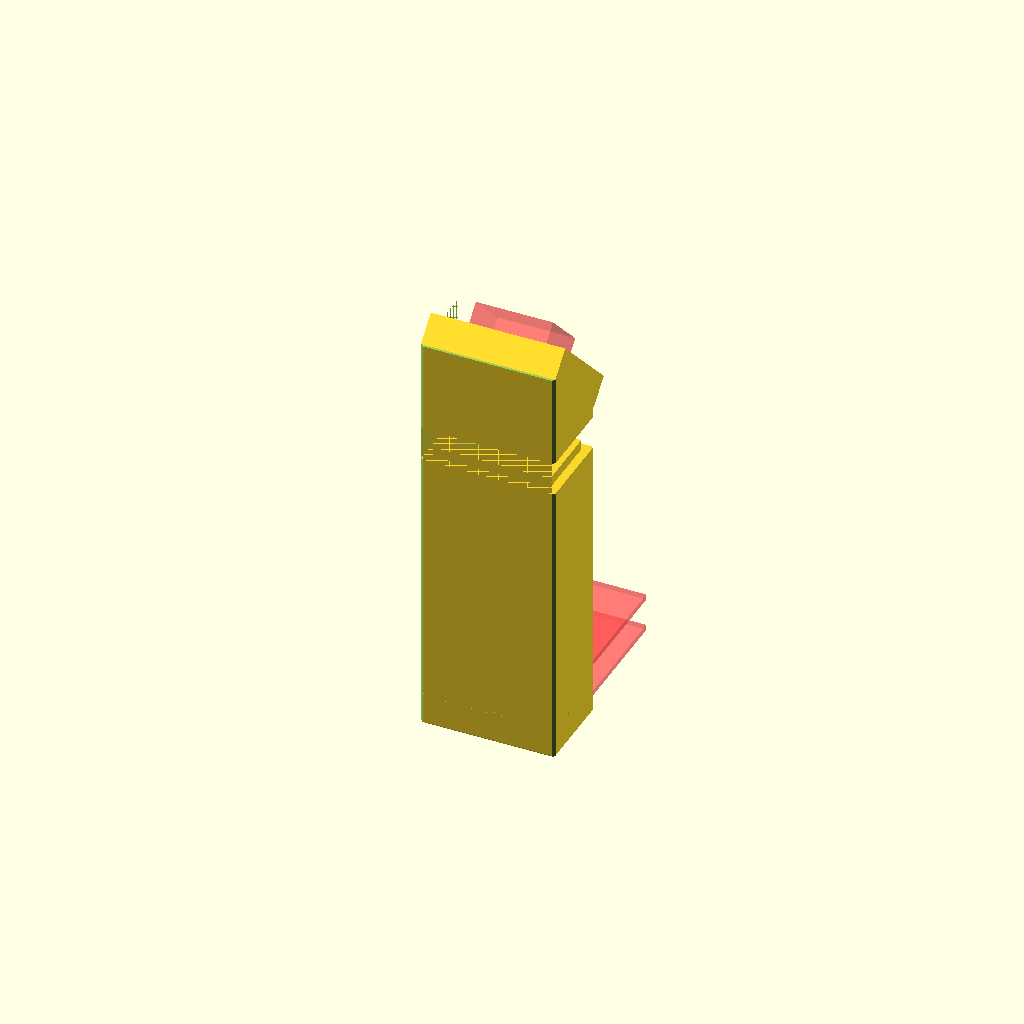
Cell 1 — every parameter at its default value.
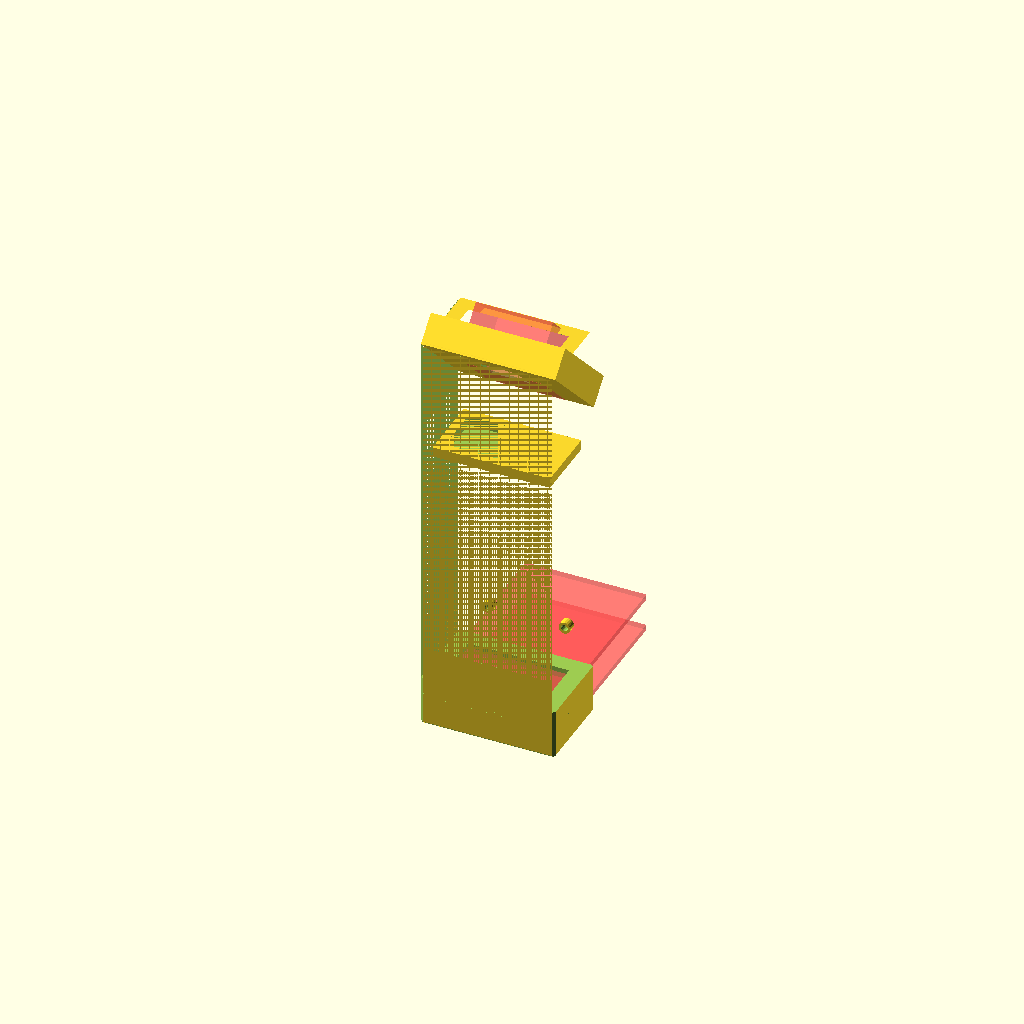
Cell 2: diffraction_angle = 90 (everything else at default).
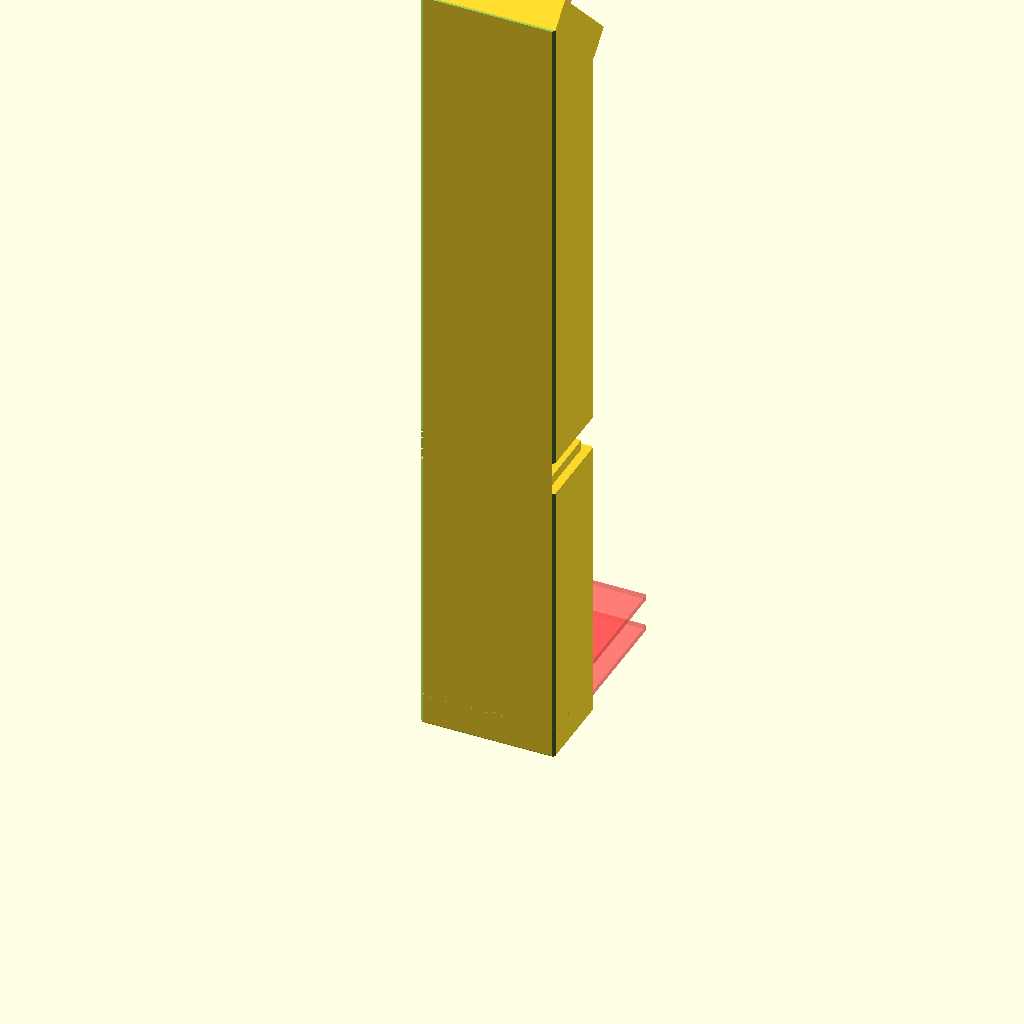
Cell 3: tall = 230 (everything else at default).
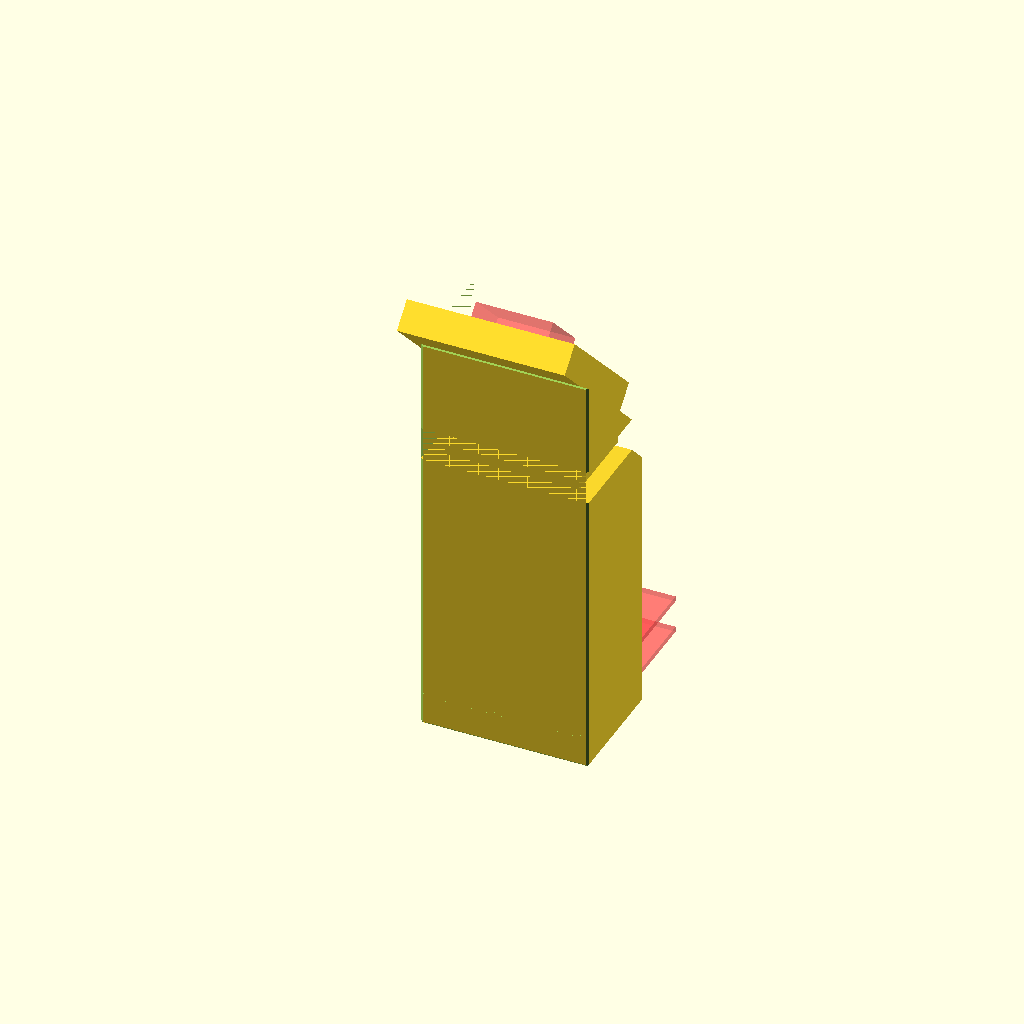
Cell 4: wall = 10 (everything else at default).
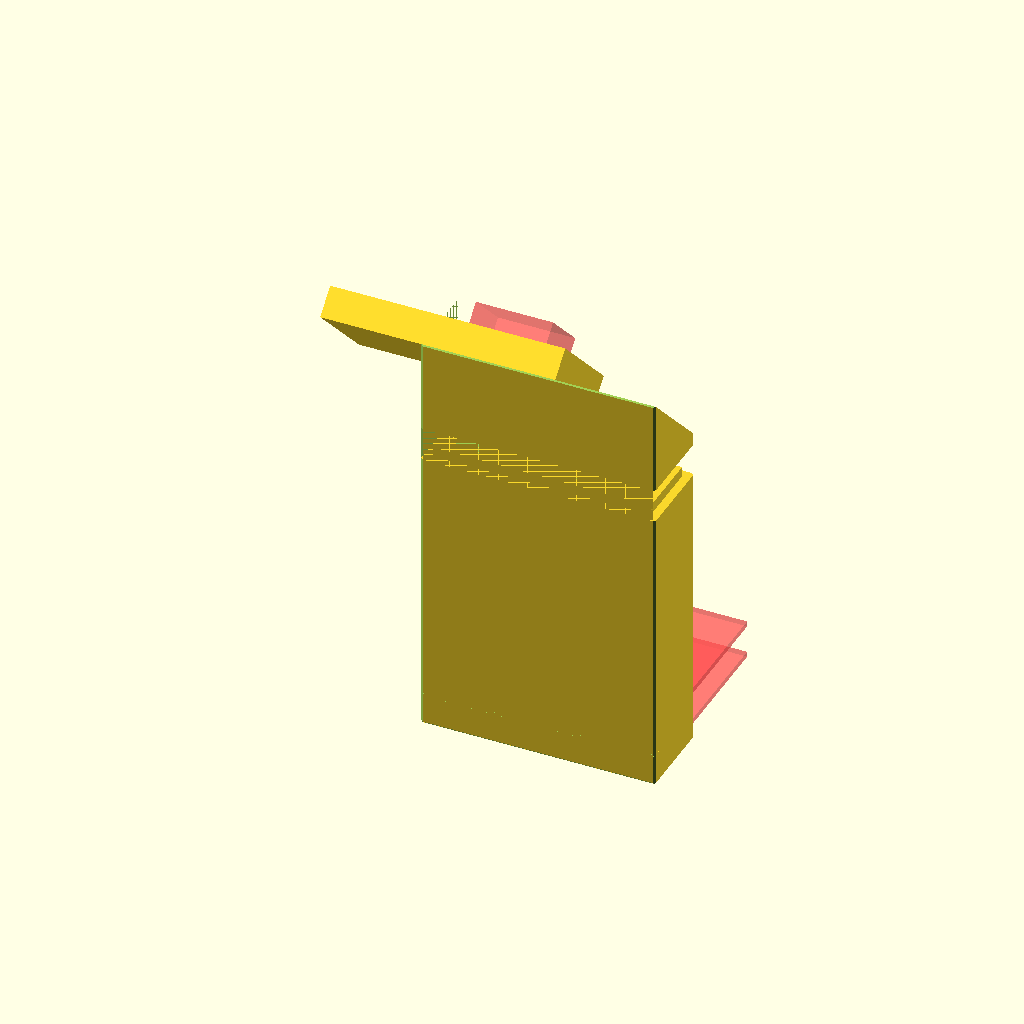
Cell 5: width = 60 (everything else at default).
One fixed orthographic camera (rotation 55°, 0°, 25°; colour scheme Cornfield) for every cell.
Source of the model, spectrometer_v2.scad:
use <chamfer.scad>;

camera_angle = 45;

diffraction_angle = 45;
tall = 115;
wall = 5;
width = 30;
height = 15;



spec_zero_re();


module spec_zero_re(){
    difference(){
        translate([wall/2, wall/2, 87]) cube([width+wall, height+wall, 3]);
        translate([wall, wall, 87]) cube([width, height, 3]);
    }


    intersection(){
        pi_spec();
        cube([100, 100, 87]);
    }



    translate([0,0,10])
    difference(){
        pi_spec();
        cube([100, 100, 87]);
        
        difference(){
            translate([wall/2-0.2, wall/2-0.2, 87]) cube([width+wall+0.4, height+wall+0.4, 3+0.2]);
            translate([wall, wall, 87]) cube([width, height, 3]);
        }
    }
}

module pi_spec(){
    spec();
    
    translate([9.5,0,tall])
    rotate([-45,0,0])
    translate([0,27.5,7])
    mirror([0,1,0])
    pi_camera_standoffs();

    rotate([90,0,0])
    translate([wall+(width-23)/2,25,-height-wall*2-2])
    pi_zero_standoffs();
}



module dvd() {
    difference() {
        cylinder(1, 120/2+0.3, 120/2+0.3, $fn=100);
        cylinder(2, 15/2-0.3, 15/2-0.3, $fn=40);
        
    }
}

module grating_holder() {
    
    difference(){
        translate([-width/2-wall,0,-1])
        cube([width+wall*2, 65, 2]);
        
        translate([0,3,0])
        #dvd();
    }
}




module m2_stand(height=2.5){
    $fn=20;
    difference(){
        cylinder(height, 3.5/2, 3.5/2);
        cylinder(height+1, 2/2, 2/2);
    }    
}

module pi_camera_standoffs(){
        m2_stand();
        translate([21,0,0]) m2_stand(2);
        translate([21,12.5,0]) m2_stand(2);
        translate([0,12.5,0]) m2_stand(2);
    
    difference(){
        translate([-width+23-wall/2,-8,-7]) cube([width+wall*2,(height+wall*2)/sin(45)-0.5,9]);
        #translate([-1,-1,0]) cube([23,20,9]);
        translate([5,6.5,-20]) cube([11.2, 12.2, 30]);
    }
}

module pi_zero_standoffs(){
        m2_stand();
        translate([23,0,0]) m2_stand();
        translate([23,65-7,0]) m2_stand();
        translate([0,65-7,0]) m2_stand();    
}

module spec(){
    difference(){
        
        chamfered_cube([width+wall*2, height+wall*2, tall], 1);

        
        translate([wall, wall, -1])
        cube([width, height, tall+10]);
        
        translate([0,0,tall])
        rotate([-diffraction_angle,0,0])
        cube([100, 100, 100]);
        
        
        
        #translate([wall/2-0.5, wall/2-0.5, 2])
        cube([width+wall+1, 60+1, 1+0.6]);
        
    }
}
Parameter table extracted from the source (name, type, default, range or options):
camera_angle: number, default 45
diffraction_angle: number, default 45
tall: number, default 115
wall: number, default 5
width: number, default 30
height: number, default 15
